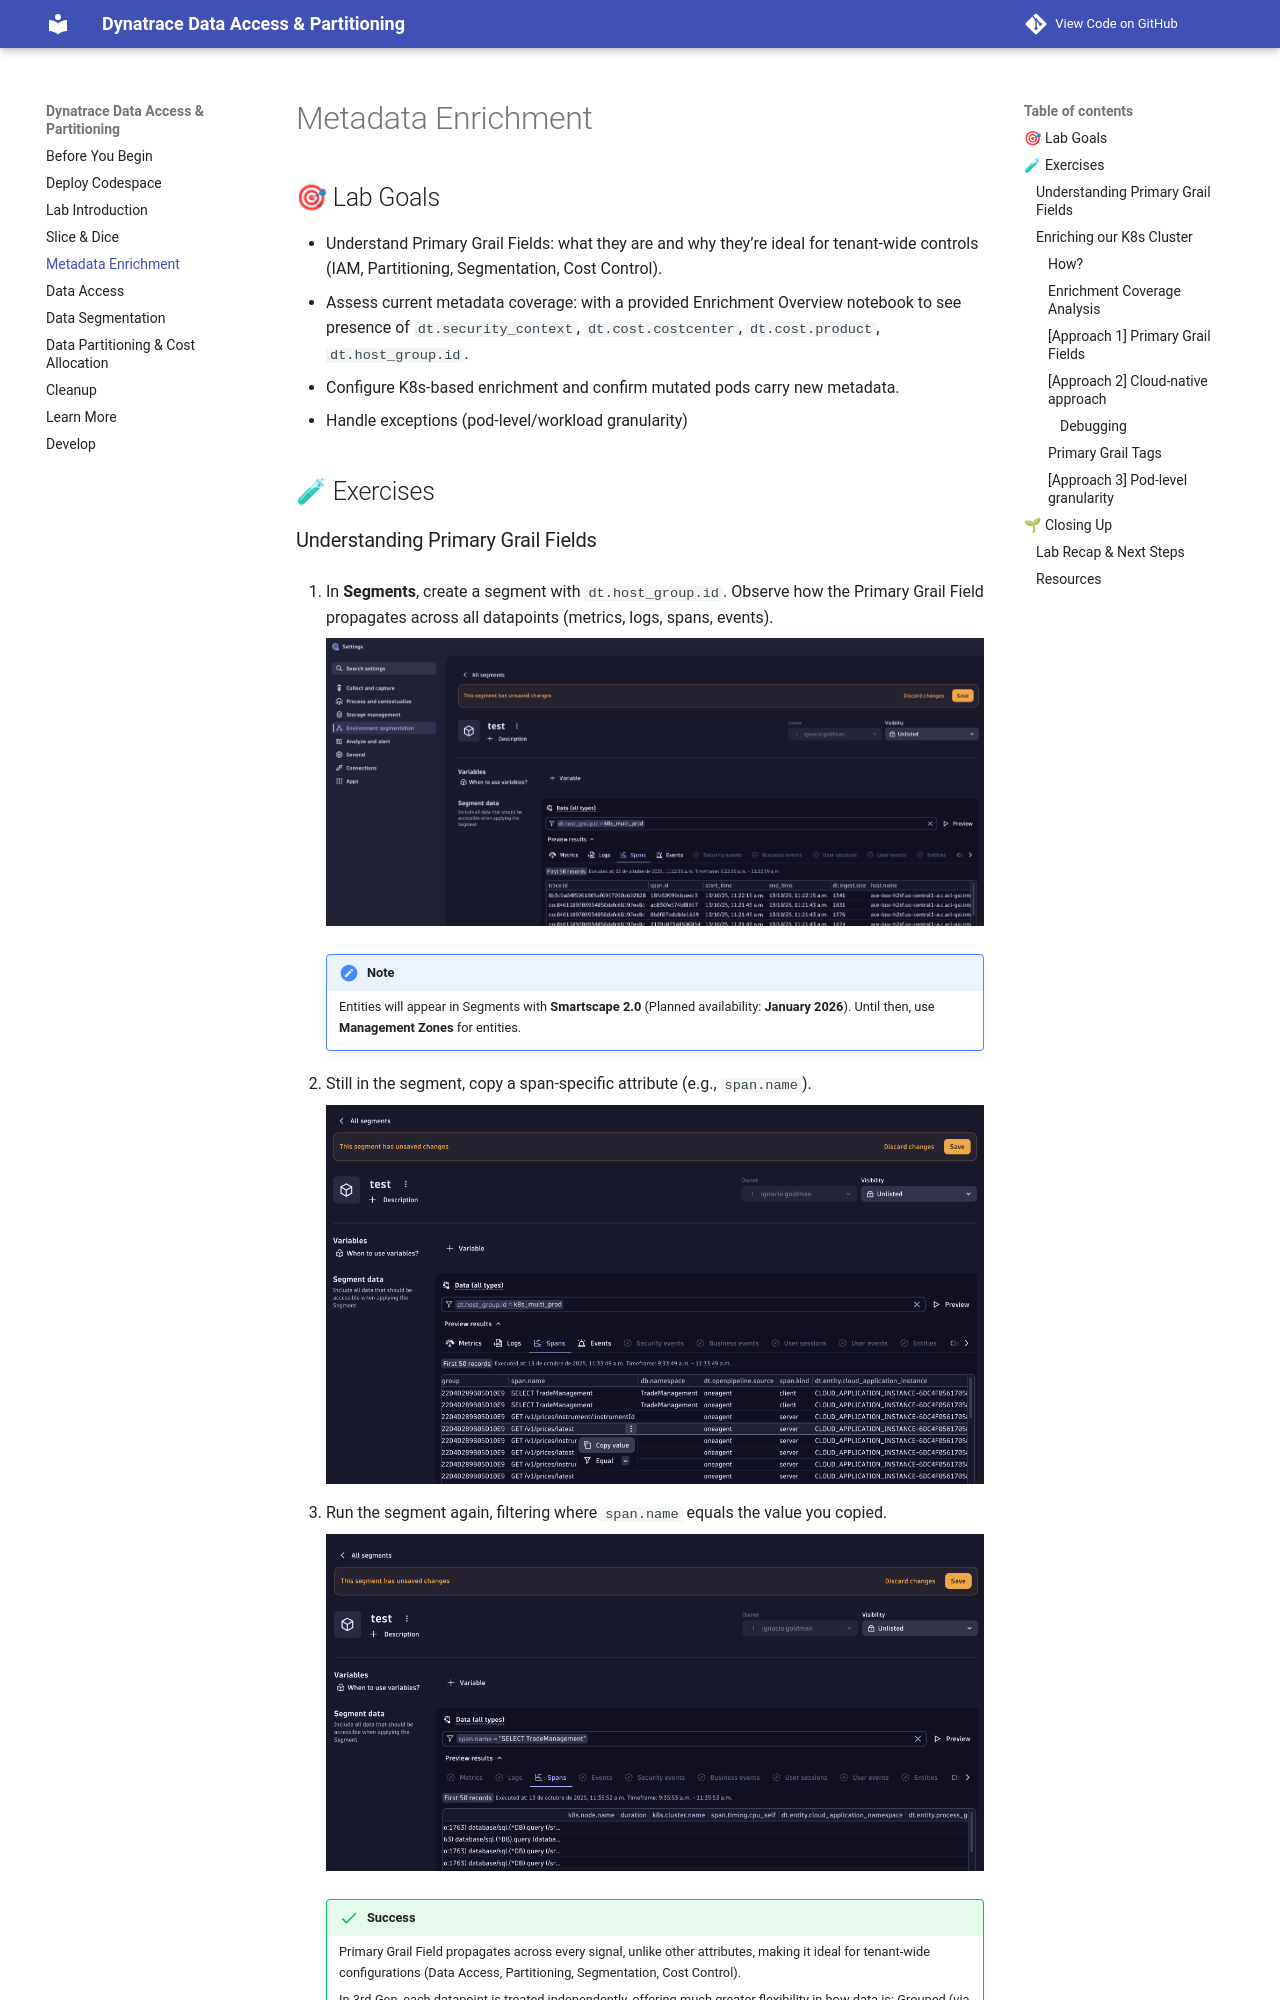

repository: dt-apac-services/data-access-and-partitioning-codespaces · page: E-metadata-enrichment/index.html · generator: mkdocs

## 🎯 Lab Goals

- Understand Primary Grail Fields: what they are and why they’re ideal for tenant-wide controls (IAM, Partitioning, Segmentation, Cost Control).
- Assess current metadata coverage: with a provided Enrichment Overview notebook to see presence of `dt.security_context`, `dt.cost.costcenter`, `dt.cost.product`, `dt.host_group.id`.
- Configure K8s-based enrichment and confirm mutated pods carry new metadata.
- Handle exceptions (pod-level/workload granularity)

## 🧪 Exercises
